Run: headless pygame with SDL's dummy video driver; simulated clock (each Clock.tick advances the game by its frame time, no real sleeping); random seed 0; keys injected as events and as key.get_pressed() state; no mouse input.
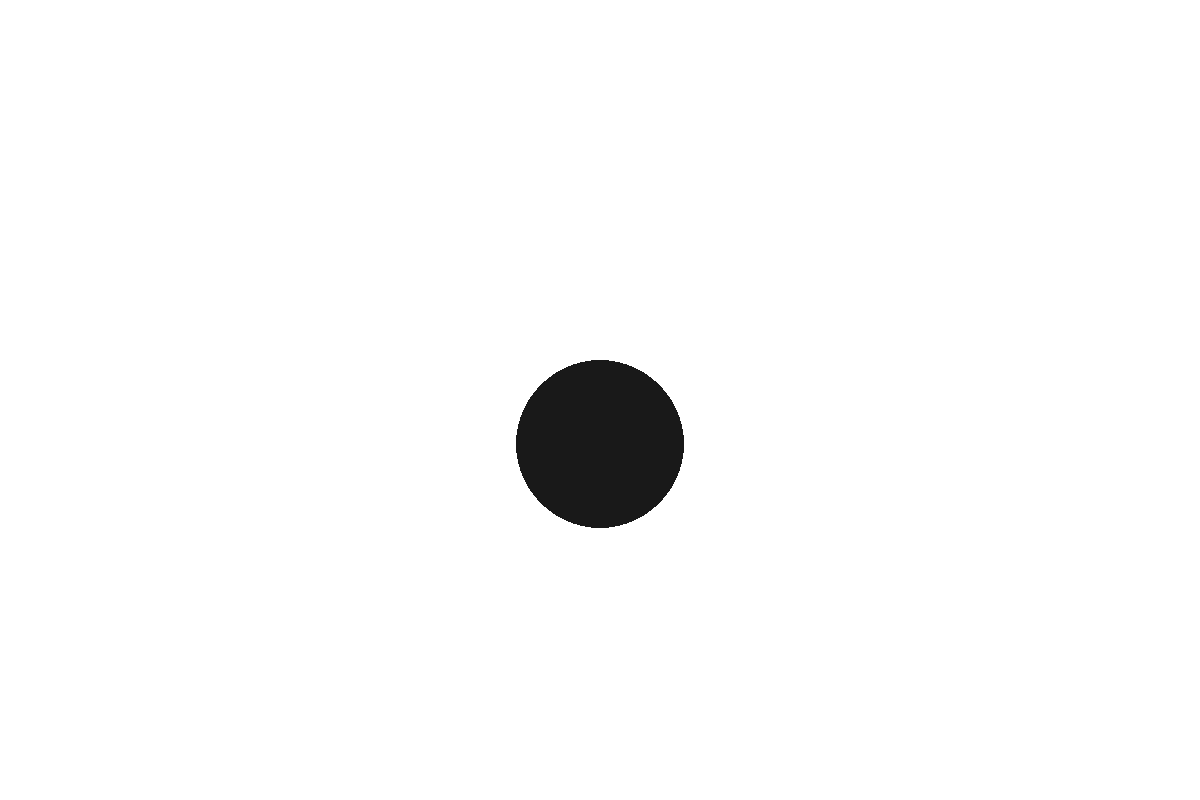
Frame 1 of 4 · flips 1–60 · no input
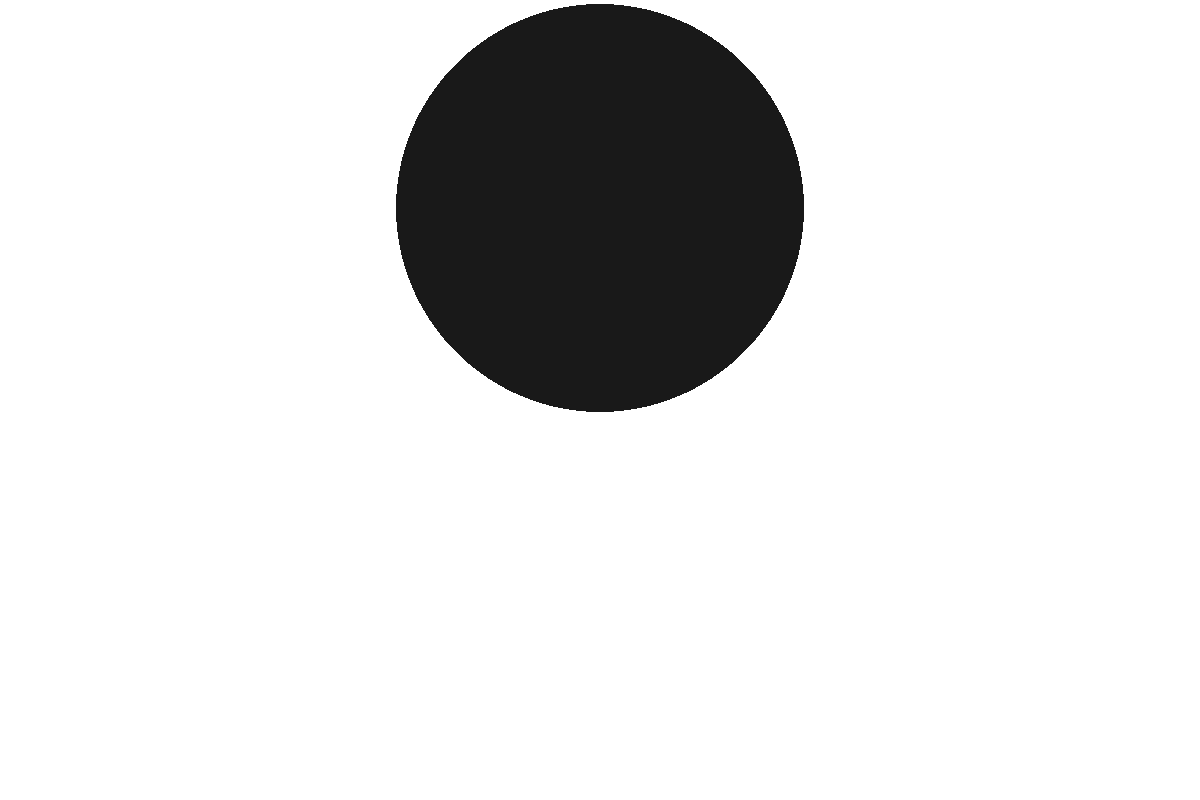
Frame 2 of 4 · flips 61–180 · tapped SPACE, RETURN · held RIGHT (→), D
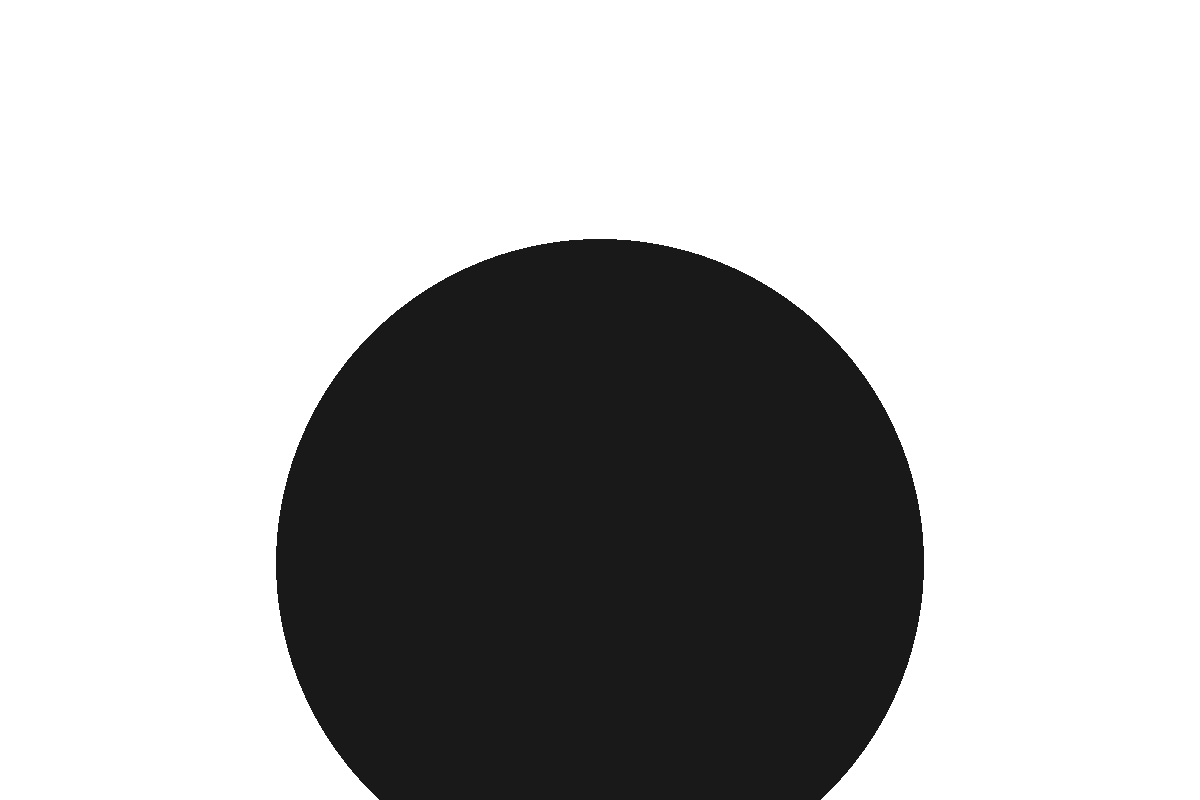
Frame 3 of 4 · flips 181–300 · held DOWN (↓), S
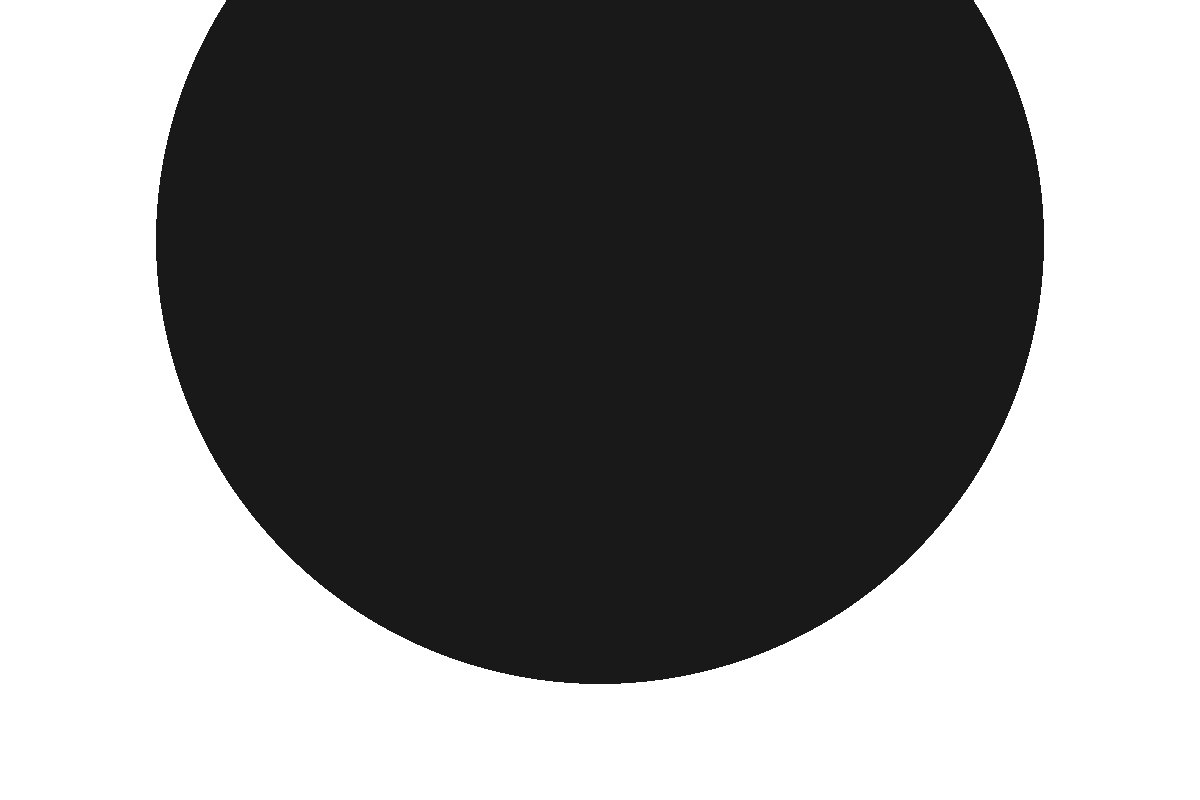
Frame 4 of 4 · flips 301–420 · held LEFT (←), A, UP (↑), W

The pygame program that drew these frames:

import pygame
from pygame.draw import circle
import random



pygame.init

x_vin, y_vin = (1200), (800)
backgrunn = (25,25,25)
hvit = (255,255,255)
vindu = pygame.display.set_mode((x_vin, y_vin))
FPS = 200
klokke = pygame.time.Clock()

radius = 25
x_kod_ball = 0
y_kod_ball = 0 
dx = 1
dy = 1
dy_minus = -(dy)
dy_pluss = +(dy)


avstand =  radius + 10  
while True:
    for event in pygame.event.get():
        if event.type == pygame.QUIT:
            pygame.quit()
    klokke.tick(FPS)

    vindu.fill(hvit) 
    pygame.draw.circle(vindu, backgrunn, (x_kod_ball,y_kod_ball), radius, width=0)
    x_kod_ball = x_vin/2
    y_kod_ball += dy
    radius += 1    
    if y_kod_ball > 800 - radius:
        dy += dy_minus
    elif y_kod_ball < 0 + radius:
        dy += dy_pluss
    if radius > 1000:
        radius = 1
        

    print(radius)

        
            
    
    pygame.display.update()
            
